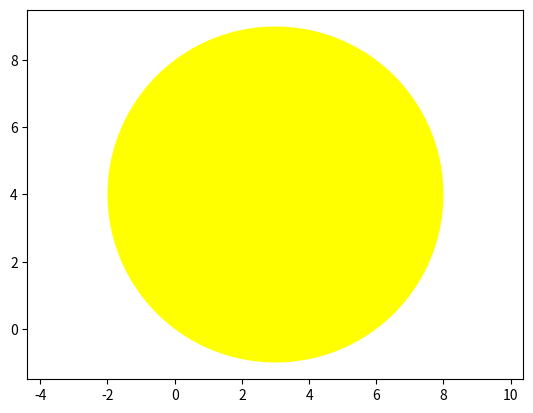

Write Python code to recreate this figure.
import numpy as np
import matplotlib.pyplot as plt
import matplotlib.patches as patches
import math
    
class Kreis():
    def __init__(self, x,y, r):
        self.x = x
        self.y = y
        self.r = r
    def flaeche(self):
        return (self.r**2)*math.pi
    def umfang(self):
        return (self.r*2)*math.pi
    def mittelpunkt(self):
        return f"Mittelpunkt = ({self.x},{self.y})"
    def draw(self):
        axes = plt.axes()
        circle = patches.Circle((self.x, self.y), radius=self.r, facecolor=(1,1,0))
        axes.add_patch(circle)
        plt.axis("equal")
        plt.plot()
        plt.show()
    


X = Kreis(3,4,5)
print(X.flaeche())        
print(X.umfang())   
print(X.mittelpunkt())
X.draw()